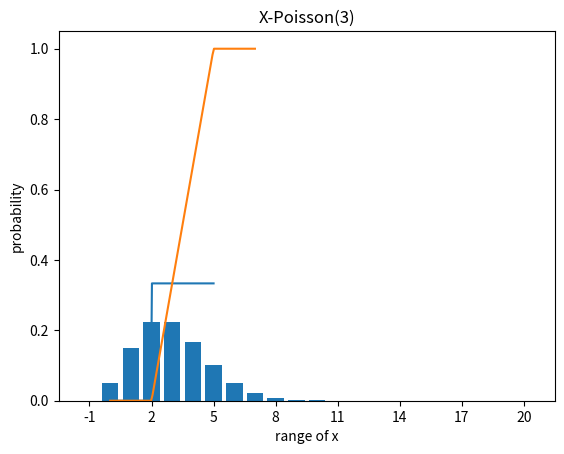
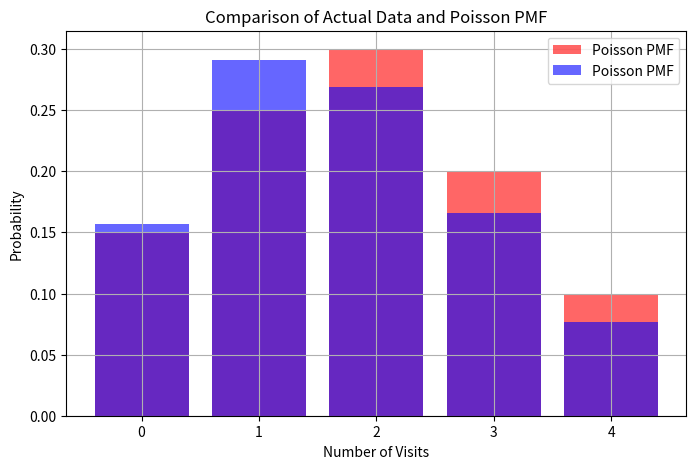

These charts were generated, in order, by the following Python code:
from scipy.stats import uniform
import matplotlib.pyplot as plt
import numpy as np

# loc: 구간 시작점, sacle: 구간 길이
rng = np.random.default_rng(seed=2025)
rng.uniform(0, 1)
uniform.pdf(3, loc=2, scale=3)
uniform.pdf(0, loc=2, scale=3)

# 0에서부터 5까지 균일 분포 2, 5 의 pdf 를 그려보세요.
k = np.linspace(0, 5, 100)  # 0~5 까지를 100개로 나눔

# 균등분포의 확률 밀도함수 계산
# loc: 시작값, 끝값: loc + scale

density_k = uniform.pdf(k, loc=2, scale=3)
plt.plot(k, density_k)
plt.xlabel('x')
plt.ylabel('f(x)')


# F(x) = P(X <= x)
# 0에서 7까지 균일분포 (2, 5)의 cdf를 그려보세요.
# 적분해서 넓이로 변환한것
k = np.linspace(0, 7, 100)
cdf_k = uniform.cdf(k, loc=2, scale=3)

plt.plot(k, cdf_k)
plt.xlabel('x')
plt.ylabel('f(x)')
plt.show()

# 균일분포 (2, 5) 표본 5개 추출
uniform.rvs(loc=2, scale=3, size=5)


# 퀀타일 함수 ppf 와 누적 분포함수 cdf 는 역함수 관계
# X~U(1, 2), Fx(1.5) = 1/2
# Fx(A) = 1/2 일때, A는 무엇인지 궁금할 때 사용하는게 ppf (퀀타일 함수)
# 퀀타일 함수: Qx(p) = x


# ppf 함수()
# 균일분포 (2, 5)에서 하위 50%, 40%에 해당하는 값은?
uniform.ppf(0.5, loc=2, scale=3)    # 3.5
uniform.ppf(0.4, loc=2, scale=3)    # 3.4 


# X~U(2, 5) 일 때, P(1 < x <= 4) = ?
uniform.cdf(4, loc=2, scale=3) - uniform.cdf(1, loc=2, scale=3)

# cdf, pdf 에 대해 좀더 살펴보기



# 균일 분포의 기대값 구하는법은?
# x * 확률밀도함수 를 적분
uniform.expect(loc=2, scale=3)


# 균일 분포의 분산은?
uniform.var(loc=2, scale=3)


# 이산형 확률변수의 대표: 베르누이분포
# P(X=k) = p^k * (1-p)^(1-k)
# bernoulli 클래스를 사용해서 베르누이 분포에 대한 함수 사용가능
from scipy.stats import bernoulli
p = 0.3
k = 1   # k는 0또는 1
bernoulli.pmf(k, p)
bernoulli.cdf(k, p)
bernoulli.ppf(k, p)
# bernoulli.rvs(p, size, random_state)


'''
이항 분포 (n, p)
독립적인 베르누이 시행을 n번 반복하여 성공하는 횟수에 대한 분포
베르누이 시행 성공확률: p
공식: nCk * p^k * (1-p)^(n-k)

'''

# X ~ 이항분포 (5, 0.3)
from scipy.stats import binom

# 이 확률 변수의 기대값은?
n, p = 5, 0.3
binom.expect(args=(5, 0.3))

# 이 확률 변수의 분산은?
variance = binom.var(n, p)


# 문제: 동전을 7번 던져서 나온 앞면의 수가 3회보다 작은 확률을 구하세요.
# X ~ B(7, 0.47)
# P(X < 3)을 구하면 된다.
p = 0.47    # 앞면이 나올 확률은 0.47
n = 7
sum(binom.pmf(k=i, n=n, p=p) for i in range(3))
binom.cdf(2, n=n, p=p)


# 문제 2-1: 어느 한 공장에서 제품을 하나 만들 때 불량률이 1% 이다.
# 해당 제품은 30개씩 박스에 포장되어 출고된다.
# 박스가 하자가 있다고 판단하는 기준: 3개 이상 불량
# 박스가 불량일 경우의 확률은?
# Y: 박스에 들어있는 불량품 개수
# Y ~ B(n=30, p=0.03)

1 - binom.cdf(2, n=30, p=0.01)


# 문제 2-2
# 회사 A에게 350 박스를 판매함. 
# A는 판매한것의 10% 넘어가는 박스가 불량일 경우 항의전화가 옴
# A회사에게 항의전화 올 확률은?
p_box = 1 - binom.cdf(2, n=30, p=0.01)
1 - binom.cdf(35, n=350, p=p_box) # 0.0 %
1 - binom.cdf(3, n=350, p=p_box) # 3.02 %



# 문제: 포아송분포 확률질량함수 그래프 그려보세요!
# lambda 가 3인 포아송분포의 -1 에서 20까지
from scipy.stats import poisson

poissons = [poisson.pmf(k, 3) for k in range(-1, 21)]
plt.bar(np.arange(-1, 21), poissons)
plt.title('X-Poisson(3)')
plt.xlabel('range of x')
plt.xticks(np.arange(-1, 21, 3))
plt.ylabel('probability')
plt.show()


# X~Poi(3) 에서 표본 5개 뽑는법은?
poisson.rvs(mu=3, size=5)


lambda_hat = np.mean([1, 6, 3, 2, 5, 8, 1, 4, 5])
poisson.pmf(0, mu=lambda_hat)  # 항의 전화 안 올 확률



'''
연습문제 풀이

'''


# 연습문제 1
bernoulli.pmf(0, 0.4)
bernoulli.pmf(1, 0.4)
print(f'1번: {bernoulli.pmf(0, 0.4)}, {bernoulli.pmf(1, 0.4)}')


# 연습문제 2
bernoulli.expect(args=(0.8,))
bernoulli.var(p=0.8)
print(f'2번: {bernoulli.expect(args=(0.8,))}, {bernoulli.var(p=0.8)}')


# 연습문제 3
binom.pmf(k=1, p=0.2, n=3)


# 연습문제 4
1 - binom.cdf(k=4, n=7, p=0.5)


# 연습문제 5
binom.expect(args=(6, 0.3))



# 연습문제 6
poisson.pmf(k=3, mu=2)



# 연습문제 7
1 - poisson.cdf(k=1, mu=4)



# 연습문제 8
poisson.expect(args=(5,))
poisson.var(5)



# 연습문제 9
binom.pmf(k=4, n=10, p=0.6)



# 연습문제 10
poisson.cdf(mu=3.5, k=2)


# 연습문제 11
# Python을 사용하여 베르누이분포 
# 의 확률질량함수를 시각화하는 코드를 작성하시오.

# 연습문제 12
# 베르누이 시행을 4번 반복하여 성공횟수를 세는 이항 확률변수 
# 의 확률분포표를 작성하시오.

# 연습문제 13
# 포아송 분포 
# 에서 
# 을 구하시오.

# 연습문제 14
# 이항 분포 
# 에서 
# 을 누적분포함수의 형태로 계산하시오.

# 연습문제 15
# 다음은 고객이 하루 동안 특정 웹사이트를 방문하는 횟수를 기록한 데이터입니다. 
# 이 데이터가 포아송 분포를 따른다고 가정하고, scipy.stats를 활용하여 다음을 수행하시오.
# 위 데이터를 바탕으로 포아송 분포의 모수를 추정하시오.
# 추정된 람다를 이용하여 포아송 확률질량함수(PMF)를 계산하고, 
# 실제 데이터의 히스토그램과 비교하여 시각화하시오.
# 히스토그램을 겹쳐그릴 것


# 방문 횟수 데이터
visits = np.array([0, 1, 2, 0, 3, 1, 4, 2, 2, 3, 1, 0, 1, 2, 3, 1, 2, 3, 4, 2])

# 1️⃣ 포아송 분포의 모수(람다 λ) 추정
lambda_hat = visits.mean()  # 평균을 사용하여 λ 추정

# 2️⃣ 포아송 확률질량함수(PMF) 계산
x_vals = np.arange(0, max(visits) + 1)  # 가능한 방문 횟수 값들
poisson_pmf = poisson.pmf(x_vals, mu=lambda_hat)  # 포아송 분포 확률 계산

# 3️⃣ 히스토그램과 PMF 비교 시각화
plt.figure(figsize=(8, 5))

# 관측값
values, counts = np.unique(visits, return_counts=True)
prob_obs = counts / len(visits)


plt.bar(x_vals, prob_obs, alpha=0.6, color='r', label='Poisson PMF')
plt.bar(x_vals, poisson_pmf, alpha=0.6, color='b', label='Poisson PMF')

# 그래프 설정
plt.xlabel('Number of Visits')
plt.ylabel('Probability')
plt.title('Comparison of Actual Data and Poisson PMF')
plt.legend()
plt.grid()

# 그래프 출력
plt.show()
